21-way image classification set "images" from GitHub (sunyongke/woodRecognition); label vocabulary: Cassia siamea, Cinnamomum camphora, Dalbergia bariensis, Dalbergia cochinchinensis, Dalbergia fusca, Dalbergia latifolia, Dalbergia odorifera, Dalbergia oliveri, Diospyros ebenum, Excentrodendron hsienmu, Intsia spp, Mesua ferrea, Pterocarpus erinaceus, Pterocarpus indicus, Pterocarpus macrocarpus, Pterocarpus santalinus, Taiwania flousiana, Tectona grandis, Terminalia myriocarpa, Terminalia tomentosa, Xylia dolabriformis.

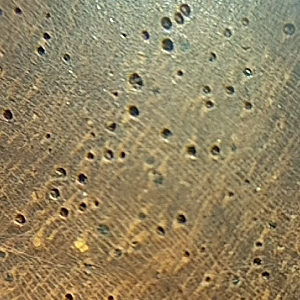
Label: Dalbergia cochinchinensis

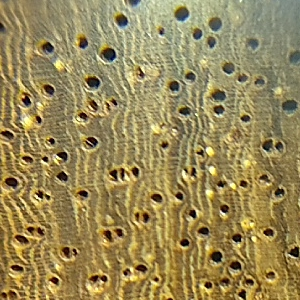
Label: Pterocarpus erinaceus

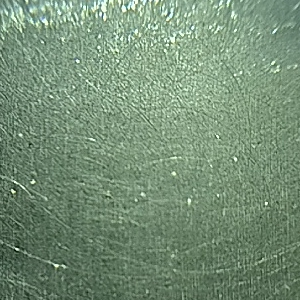
Label: Diospyros ebenum

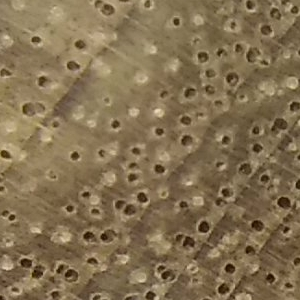
Label: Cinnamomum camphora

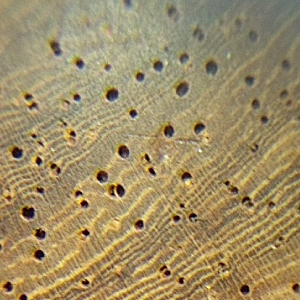
Label: Pterocarpus indicus

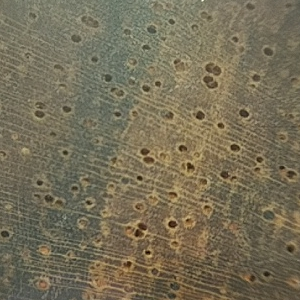
Label: Dalbergia odorifera
